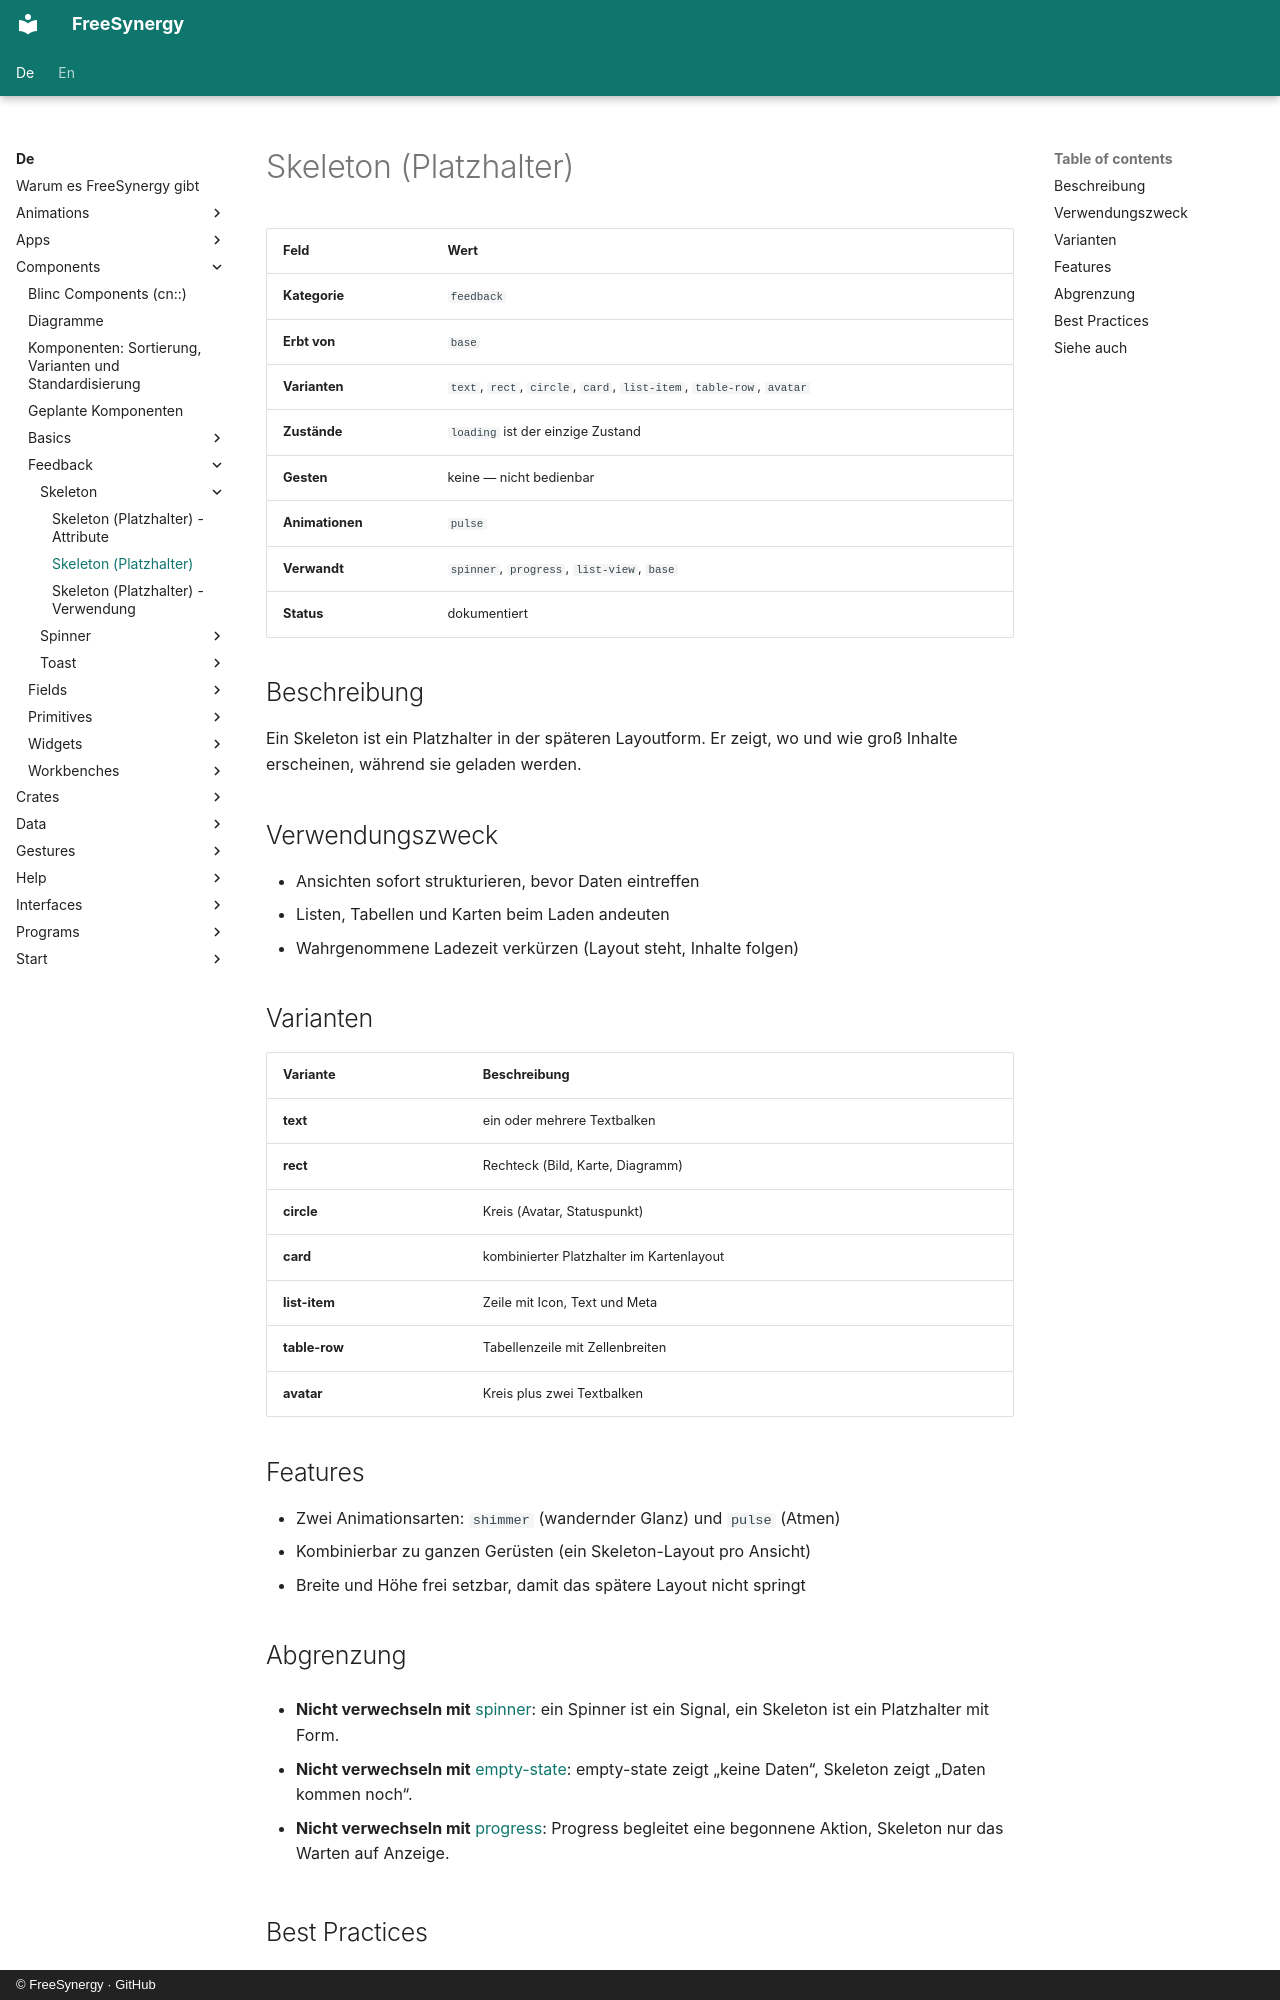

repository: FreeSynergy/fs-documentation · page: de/components/feedback/skeleton/description/index.html · generator: mkdocs · copyright: © FreeSynergy · GitHub

# Skeleton (Platzhalter)

| Feld | Wert |
|------|------|
| **Kategorie** | `feedback` |
| **Erbt von** | `base` |
| **Varianten** | `text`, `rect`, `circle`, `card`, `list-item`, `table-row`, `avatar` |
| **Zustände** | `loading` ist der einzige Zustand |
| **Gesten** | keine — nicht bedienbar |
| **Animationen** | `pulse` |
| **Verwandt** | `spinner`, `progress`, `list-view`, `base` |
| **Status** | dokumentiert |

## Beschreibung

Ein Skeleton ist ein Platzhalter in der späteren Layoutform. Er zeigt, wo und
wie groß Inhalte erscheinen, während sie geladen werden.

## Verwendungszweck

- Ansichten sofort strukturieren, bevor Daten eintreffen
- Listen, Tabellen und Karten beim Laden andeuten
- Wahrgenommene Ladezeit verkürzen (Layout steht, Inhalte folgen)

## Varianten

| Variante | Beschreibung |
|----------|--------------|
| **text** | ein oder mehrere Textbalken |
| **rect** | Rechteck (Bild, Karte, Diagramm) |
| **circle** | Kreis (Avatar, Statuspunkt) |
| **card** | kombinierter Platzhalter im Kartenlayout |
| **list-item** | Zeile mit Icon, Text und Meta |
| **table-row** | Tabellenzeile mit Zellenbreiten |
| **avatar** | Kreis plus zwei Textbalken |

## Features

- Zwei Animationsarten: `shimmer` (wandernder Glanz) und `pulse` (Atmen)
- Kombinierbar zu ganzen Gerüsten (ein Skeleton-Layout pro Ansicht)
- Breite und Höhe frei setzbar, damit das spätere Layout nicht springt

## Abgrenzung

- **Nicht verwechseln mit** [spinner](../spinner/): ein Spinner ist ein Signal,
  ein Skeleton ist ein Platzhalter mit Form.

- **Nicht verwechseln mit** [empty-state](../empty-state/): empty-state zeigt „keine Daten“,
  Skeleton zeigt „Daten kommen noch“.

- **Nicht verwechseln mit** [progress](../progress/): Progress begleitet eine
  begonnene Aktion, Skeleton nur das Warten auf Anzeige.
